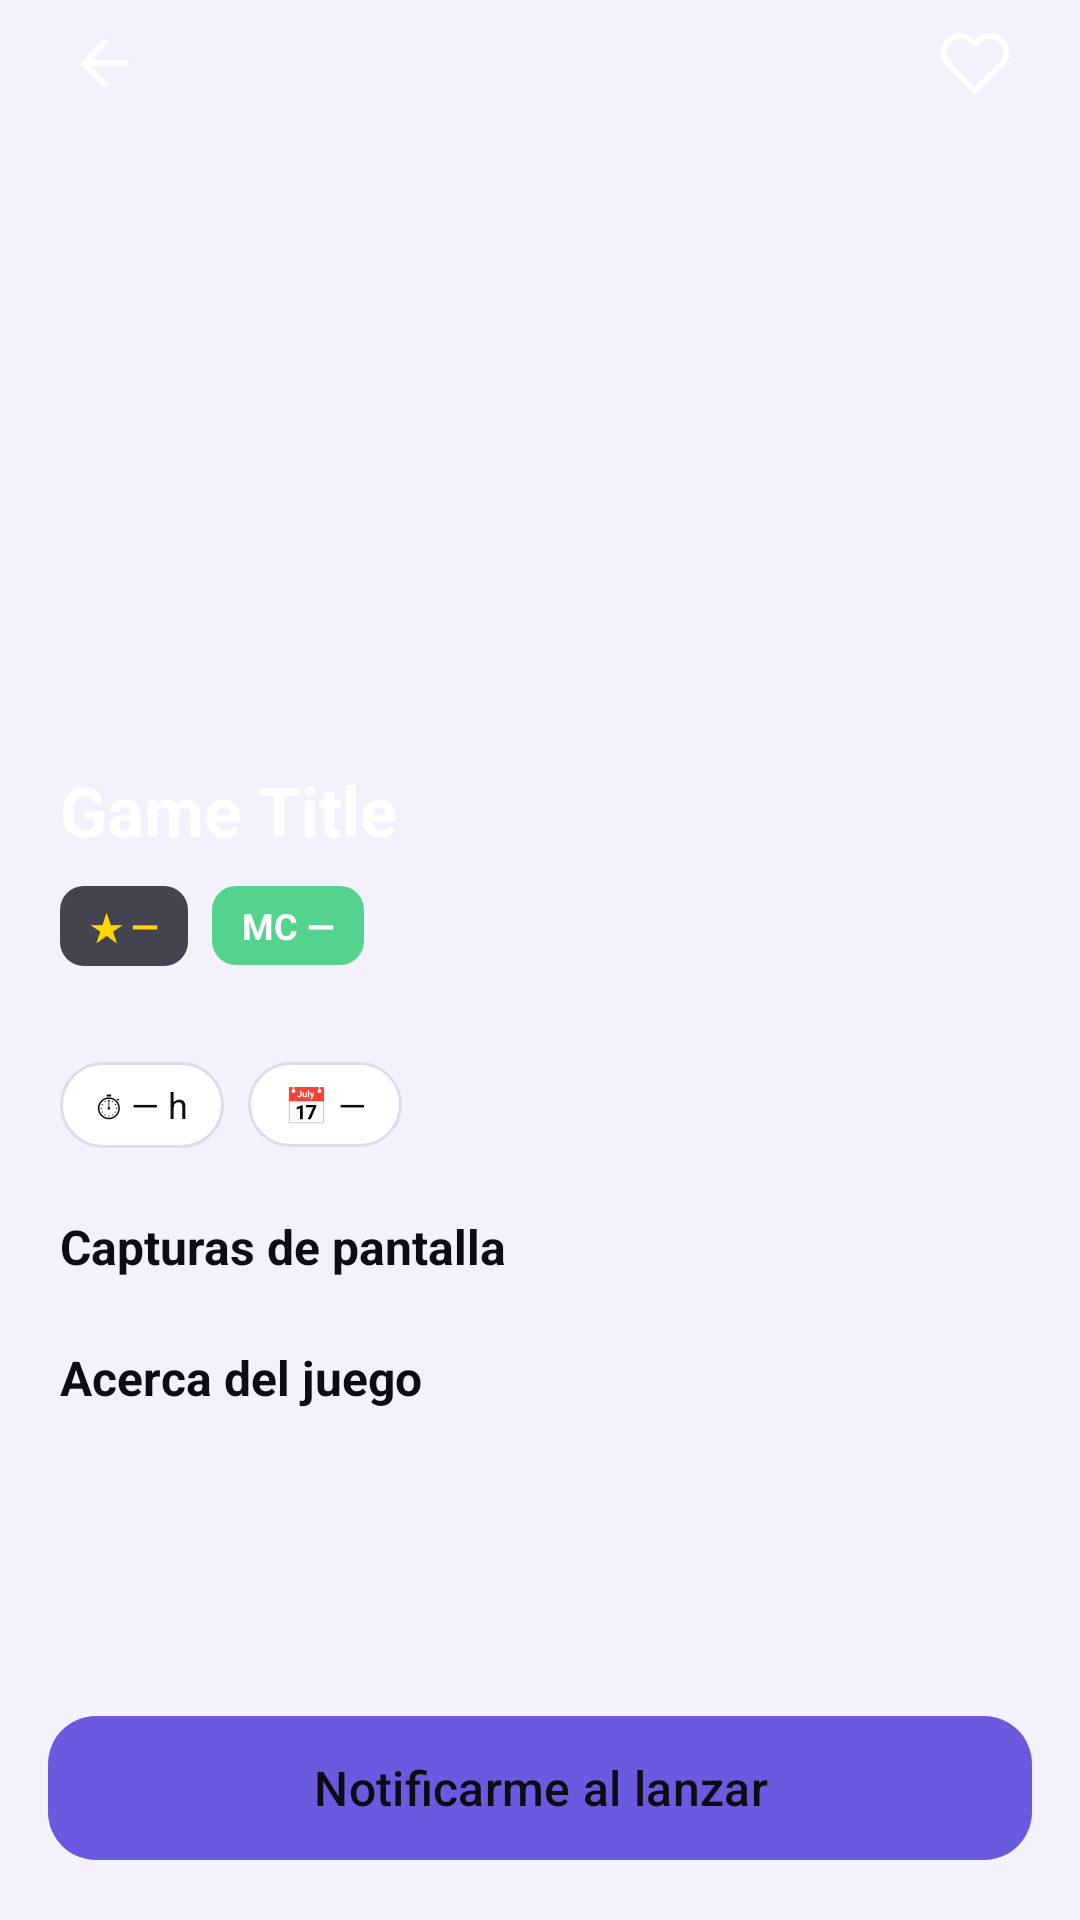

Here is an Android app screen rendered from its layout file. Give the layout XML and the strings, colors and styles it references.
<!-- AndroidManifest.xml: application theme Theme.VortexGaming -->
<!-- res/layout/activity_game_detail.xml -->
<?xml version="1.0" encoding="utf-8"?>
<androidx.constraintlayout.widget.ConstraintLayout
    xmlns:android="http://schemas.android.com/apk/res/android"
    xmlns:app="http://schemas.android.com/apk/res-auto"
    android:layout_width="match_parent"
    android:layout_height="match_parent"
    android:background="@color/bg_main">

    
    <ImageView
        android:id="@+id/ivDetailBackdrop"
        android:layout_width="match_parent"
        android:layout_height="340dp"
        android:scaleType="centerCrop"
        app:layout_constraintTop_toTopOf="parent"
        app:layout_constraintStart_toStartOf="parent"
        app:layout_constraintEnd_toEndOf="parent" />

    
    <View
        android:layout_width="match_parent"
        android:layout_height="240dp"
        android:background="@drawable/gradient_bottom_dark"
        app:layout_constraintBottom_toBottomOf="@id/ivDetailBackdrop" />

    
    <LinearLayout
        android:id="@+id/actionBar"
        android:layout_width="match_parent"
        android:layout_height="wrap_content"
        android:orientation="horizontal"
        android:paddingHorizontal="14dp"
        android:paddingBottom="8dp"
        app:layout_constraintTop_toTopOf="parent"
        app:layout_constraintStart_toStartOf="parent"
        app:layout_constraintEnd_toEndOf="parent">

        <ImageButton
            android:id="@+id/btnBack"
            android:layout_width="42dp"
            android:layout_height="42dp"
            android:background="@drawable/bg_circle_dark"
            android:src="@drawable/ic_arrow_back"
            android:padding="10dp"
            android:contentDescription="Atrás" />

        <Space
            android:layout_width="0dp"
            android:layout_height="1dp"
            android:layout_weight="1" />

        <ImageButton
            android:id="@+id/btnFavorite"
            android:layout_width="42dp"
            android:layout_height="42dp"
            android:background="@drawable/bg_circle_dark"
            android:src="@drawable/ic_heart"
            android:padding="10dp"
            android:contentDescription="Favorito" />

    </LinearLayout>

    
    <LinearLayout
        android:id="@+id/gameHeaderInfo"
        android:layout_width="match_parent"
        android:layout_height="wrap_content"
        android:orientation="vertical"
        android:paddingHorizontal="20dp"
        android:paddingBottom="18dp"
        app:layout_constraintBottom_toBottomOf="@id/ivDetailBackdrop"
        app:layout_constraintStart_toStartOf="parent"
        app:layout_constraintEnd_toEndOf="parent">

        <TextView
            android:id="@+id/tvDetailGameTitle"
            android:layout_width="match_parent"
            android:layout_height="wrap_content"
            android:text="Game Title"
            android:textColor="@color/chip_active_text"
            android:textSize="23sp"
            android:textStyle="bold"
            android:maxLines="2"
            android:ellipsize="end" />

        <LinearLayout
            android:layout_width="wrap_content"
            android:layout_height="wrap_content"
            android:orientation="horizontal"
            android:layout_marginTop="10dp">

            <TextView
                android:id="@+id/tvRating"
                android:layout_width="wrap_content"
                android:layout_height="wrap_content"
                android:background="@drawable/bg_rating_badge"
                android:paddingHorizontal="10dp"
                android:paddingVertical="5dp"
                android:text="★ —"
                android:textColor="#FFD700"
                android:textSize="12sp"
                android:textStyle="bold" />

            <TextView
                android:id="@+id/tvMetacritic"
                android:layout_width="wrap_content"
                android:layout_height="wrap_content"
                android:layout_marginStart="8dp"
                android:background="@drawable/bg_metacritic_badge"
                android:paddingHorizontal="10dp"
                android:paddingVertical="5dp"
                android:text="MC —"
                android:textColor="#FFFFFF"
                android:textSize="12sp"
                android:textStyle="bold" />

        </LinearLayout>
    </LinearLayout>

    
    <androidx.core.widget.NestedScrollView
        android:id="@+id/detailScrollView"
        android:layout_width="match_parent"
        android:layout_height="0dp"
        app:layout_constraintTop_toBottomOf="@id/ivDetailBackdrop"
        app:layout_constraintBottom_toTopOf="@id/btnNotifyAction">

        <LinearLayout
            android:layout_width="match_parent"
            android:layout_height="wrap_content"
            android:orientation="vertical"
            android:paddingTop="14dp"
            android:paddingBottom="8dp">

            
            <LinearLayout
                android:layout_width="match_parent"
                android:layout_height="wrap_content"
                android:orientation="horizontal"
                android:paddingHorizontal="20dp">

                <TextView
                    android:id="@+id/tvPlaytime"
                    android:layout_width="wrap_content"
                    android:layout_height="wrap_content"
                    android:background="@drawable/bg_chip_default"
                    android:paddingHorizontal="12dp"
                    android:paddingVertical="6dp"
                    android:text="⏱ — h"
                    android:textColor="@color/text_primary"
                    android:textSize="12sp" />

                <TextView
                    android:id="@+id/tvReleased"
                    android:layout_width="wrap_content"
                    android:layout_height="wrap_content"
                    android:layout_marginStart="8dp"
                    android:background="@drawable/bg_chip_default"
                    android:paddingHorizontal="12dp"
                    android:paddingVertical="6dp"
                    android:text="📅 —"
                    android:textColor="@color/text_primary"
                    android:textSize="12sp" />

            </LinearLayout>

            
            <com.google.android.material.card.MaterialCardView
                android:id="@+id/trailerContainer"
                android:layout_width="match_parent"
                android:layout_height="180dp"
                android:layout_marginHorizontal="20dp"
                android:layout_marginTop="18dp"
                android:visibility="gone"
                app:cardBackgroundColor="@color/bg_surface"
                app:cardCornerRadius="16dp"
                app:cardElevation="0dp"
                app:strokeWidth="0dp">

                <ImageView
                    android:id="@+id/ivTrailerThumb"
                    android:layout_width="match_parent"
                    android:layout_height="match_parent"
                    android:scaleType="centerCrop" />

                <ImageView
                    android:id="@+id/ivPlayButton"
                    android:layout_width="56dp"
                    android:layout_height="56dp"
                    android:layout_gravity="center"
                    android:src="@drawable/ic_play_circle" />

            </com.google.android.material.card.MaterialCardView>

            
            <TextView
                android:layout_width="wrap_content"
                android:layout_height="wrap_content"
                android:layout_marginHorizontal="20dp"
                android:layout_marginTop="22dp"
                android:text="Capturas de pantalla"
                android:textColor="@color/text_primary"
                android:textSize="16sp"
                android:textStyle="bold" />

            <androidx.recyclerview.widget.RecyclerView
                android:id="@+id/rvGameScreenshots"
                android:layout_width="match_parent"
                android:layout_height="120dp"
                android:layout_marginTop="10dp"
                android:paddingHorizontal="20dp"
                android:orientation="horizontal"
                android:clipToPadding="false"
                android:visibility="gone"
                app:layoutManager="androidx.recyclerview.widget.LinearLayoutManager" />

            <TextView
                android:id="@+id/tvNoScreenshots"
                android:layout_width="wrap_content"
                android:layout_height="wrap_content"
                android:layout_marginHorizontal="20dp"
                android:layout_marginTop="10dp"
                android:text="No disponibles"
                android:textColor="@color/text_muted"
                android:textSize="13sp"
                android:visibility="gone" />

            
            <TextView
                android:layout_width="wrap_content"
                android:layout_height="wrap_content"
                android:layout_marginHorizontal="20dp"
                android:layout_marginTop="22dp"
                android:text="Acerca del juego"
                android:textColor="@color/text_primary"
                android:textSize="16sp"
                android:textStyle="bold" />

            <TextView
                android:id="@+id/tvGameDescription"
                android:layout_width="match_parent"
                android:layout_height="wrap_content"
                android:layout_marginHorizontal="20dp"
                android:layout_marginTop="8dp"
                android:lineSpacingExtra="4sp"
                android:textColor="@color/text_muted"
                android:textSize="14sp" />

        </LinearLayout>
    </androidx.core.widget.NestedScrollView>

    <com.google.android.material.button.MaterialButton
        android:id="@+id/btnNotifyAction"
        android:layout_width="match_parent"
        android:layout_height="56dp"
        android:layout_marginHorizontal="16dp"
        android:layout_marginBottom="16dp"
        android:text="Notificarme al lanzar"
        android:textAllCaps="false"
        android:textColor="@color/text_primary"
        android:textSize="16sp"
        app:backgroundTint="@color/purple_accent"
        app:cornerRadius="16dp"
        app:layout_constraintBottom_toBottomOf="parent"
        app:layout_constraintStart_toStartOf="parent"
        app:layout_constraintEnd_toEndOf="parent" />

</androidx.constraintlayout.widget.ConstraintLayout>
<!-- resources referenced by this layout -->
<resources>
  <color name="bg_main">#F3F2FC</color>
  <color name="bg_surface">#FFFFFF</color>
  <color name="chip_active_text">#FFFFFF</color>
  <color name="purple_accent">#6A5AE0</color>
  <color name="text_muted">#6B6B78</color>
  <color name="text_primary">#0D0C14</color>
  <!-- drawable bg_chip_default (drawable) -->
  <?xml version="1.0" encoding="utf-8"?>
  <shape xmlns:android="http://schemas.android.com/apk/res/android"
      android:shape="rectangle">
      <solid android:color="@color/bg_surface" />
      <stroke android:width="1dp" android:color="@color/stroke_subtle" />
      <corners android:radius="20dp" />
  </shape>
  <!-- drawable bg_metacritic_badge (drawable) -->
  <?xml version="1.0" encoding="utf-8"?>
  <shape xmlns:android="http://schemas.android.com/apk/res/android"
      android:shape="rectangle">
      <solid android:color="#CC2ECC71" />
      <corners android:radius="8dp" />
  </shape>
  <!-- drawable bg_rating_badge (drawable) -->
  <?xml version="1.0" encoding="utf-8"?>
  <shape xmlns:android="http://schemas.android.com/apk/res/android"
      android:shape="rectangle">
      <solid android:color="#CC1A1926" />
      <corners android:radius="8dp" />
  </shape>
  <!-- drawable ic_arrow_back (drawable) -->
  <vector xmlns:android="http://schemas.android.com/apk/res/android"
      android:width="24dp"
      android:height="24dp"
      android:viewportWidth="24"
      android:viewportHeight="24">
      <path
          android:fillColor="@android:color/transparent"
          android:strokeColor="#FFFFFF"
          android:strokeWidth="2"
          android:strokeLineCap="round"
          android:strokeLineJoin="round"
          android:pathData="M19,12H5M12,5L5,12 12,19" />
  </vector>
  <!-- drawable ic_heart (drawable) -->
  <?xml version="1.0" encoding="utf-8"?>
  <vector xmlns:android="http://schemas.android.com/apk/res/android"
      android:width="24dp"
      android:height="24dp"
      android:viewportWidth="24"
      android:viewportHeight="24">
      <path
          android:strokeWidth="2"
          android:strokeColor="#FFFFFF"
          android:strokeLineCap="round"
          android:strokeLineJoin="round"
          android:fillColor="@android:color/transparent"
          android:pathData="M20.84,4.61a5.5,5.5 0,0 0,-7.78 0L12,5.67l-1.06,-1.06a5.5,5.5 0,0 0,-7.78 7.78l1.06,1.06L12,21.23l7.78,-7.78 1.06,-1.06a5.5,5.5 0,0 0,0 -7.78z" />
  </vector>
  <!-- drawable ic_play_circle (drawable) -->
  <vector xmlns:android="http://schemas.android.com/apk/res/android"
      android:width="56dp"
      android:height="56dp"
      android:viewportWidth="56"
      android:viewportHeight="56">
      <path
          android:fillColor="#CC000000"
          android:pathData="M28,0A28,28 0,1 0,56 28,28,28 0,0 0,28 0Z" />
      <path
          android:fillColor="#FFFFFF"
          android:pathData="M22,18L22,38 40,28Z" />
  </vector>
  <style name="Theme.VortexGaming" parent="Base.Theme.VortexGaming" />
  <color name="stroke_subtle">#DDDCEE</color>
  <style name="Base.Theme.VortexGaming" parent="Theme.Material3.DayNight.NoActionBar">
          <item name="colorPrimary">@color/purple_accent</item>
          <item name="colorPrimaryVariant">@color/purple_accent</item>
          <item name="colorOnPrimary">@color/chip_active_text</item>
          <item name="colorSecondary">@color/purple_accent</item>
          <item name="colorSurface">@color/bg_surface</item>
          <item name="colorOnSurface">@color/text_primary</item>
          <item name="android:colorBackground">@color/bg_main</item>
          <item name="android:statusBarColor">@android:color/transparent</item>
          <item name="android:navigationBarColor">@android:color/transparent</item>
          
          <item name="android:windowLightStatusBar" tools:targetApi="23">true</item>
          <item name="android:windowLightNavigationBar" tools:targetApi="27">true</item>
          
          <item name="textInputStyle">@style/Widget.MaterialComponents.TextInputLayout.OutlinedBox</item>
      </style>
</resources>
